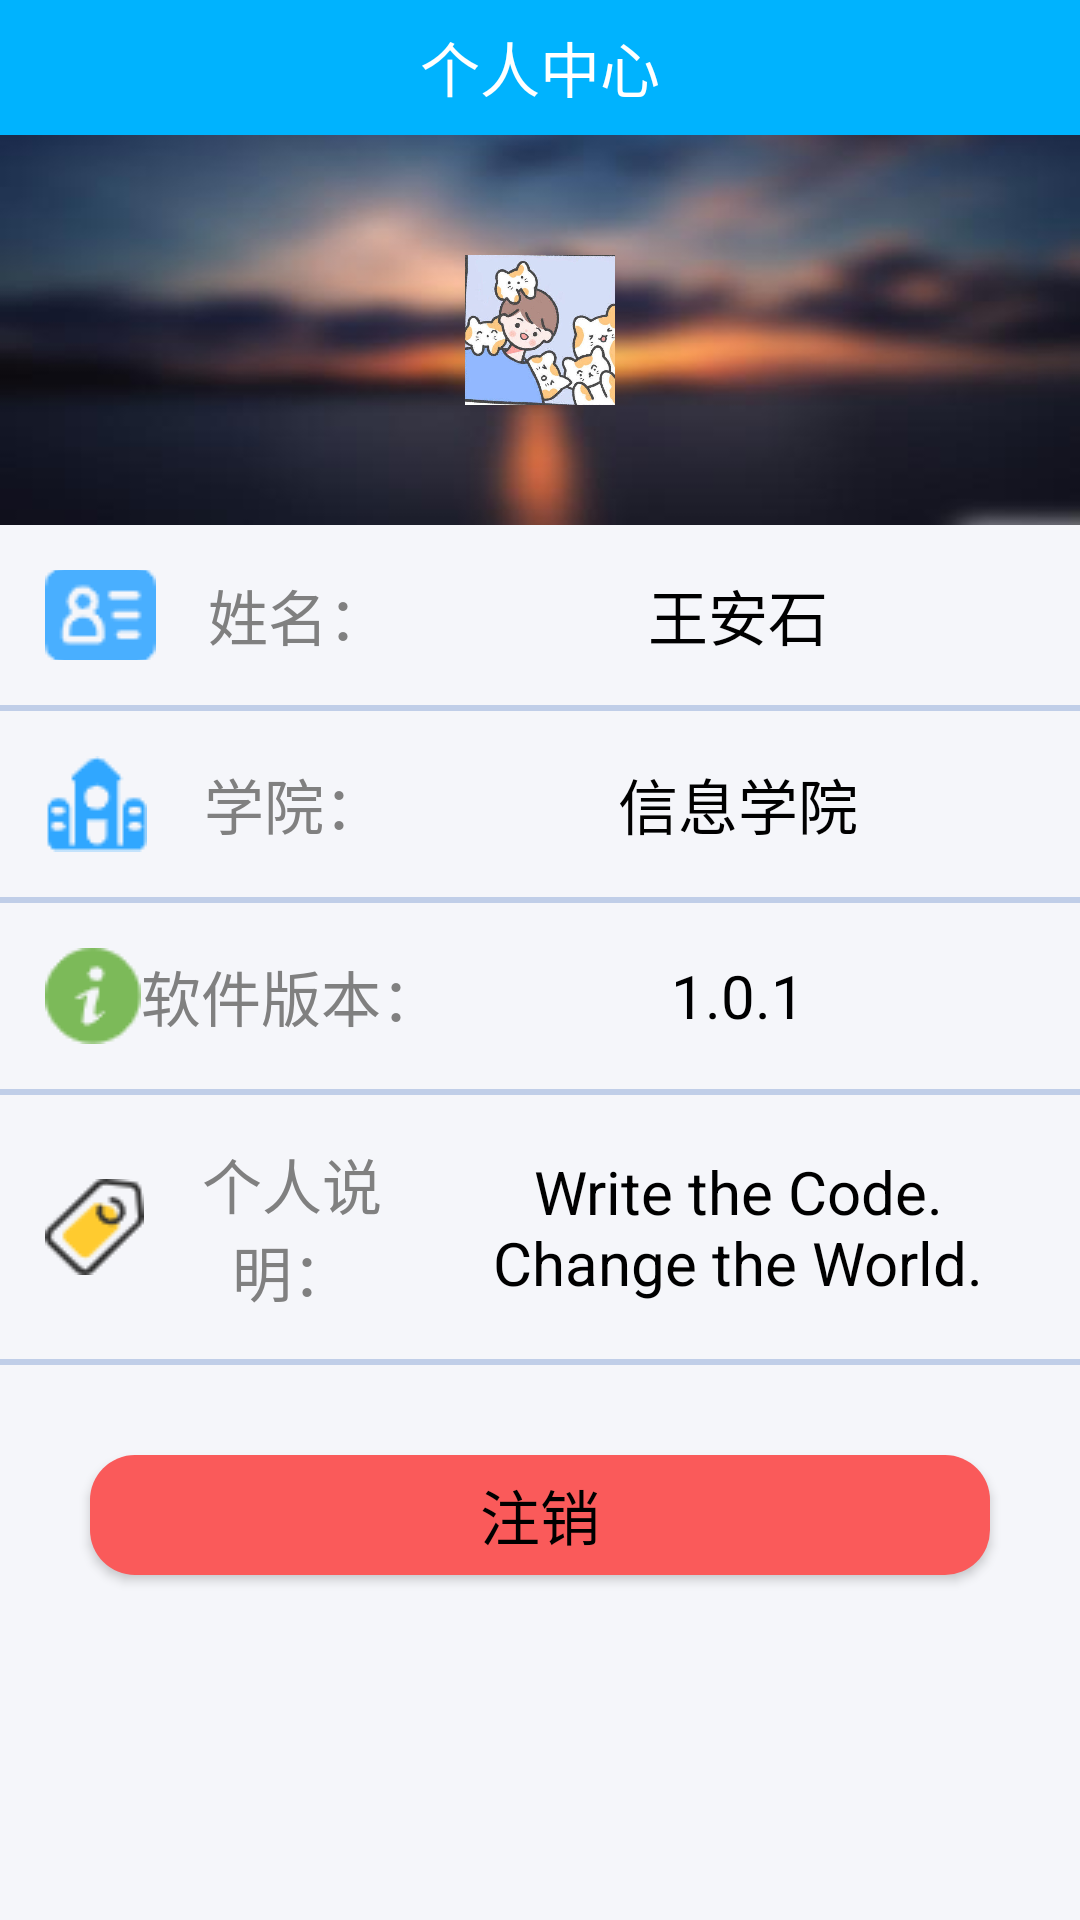

The Android layout XML behind this screen, and the referenced resources:
<!-- AndroidManifest.xml: application theme Theme.AppCompat.Light.NoActionBar -->
<!-- res/layout/fragment_user.xml -->
<?xml version="1.0" encoding="utf-8"?>
<LinearLayout xmlns:android="http://schemas.android.com/apk/res/android"
    xmlns:tools="http://schemas.android.com/tools"
    android:layout_width="match_parent"
    android:layout_height="match_parent"
    android:orientation="vertical"
    tools:context=".UserFragment"
    android:background="@color/QQbgColor">

    <LinearLayout
        android:layout_width="match_parent"
        android:layout_height="45dp"
        android:orientation="horizontal"
        android:background="@color/QQTopColor"
        android:gravity="center_vertical">

        <TextView
            android:layout_width="0dp"
            android:layout_height="40dp"
            android:layout_weight="1"
            android:text="个人中心"
            android:gravity="center"
            android:textColor="@color/white"
            android:textSize="20sp"/>

    </LinearLayout>

    <RelativeLayout
        android:background="@drawable/user_bg"
        android:layout_width="match_parent"
        android:layout_height="130dp">
        <ImageView
            android:layout_centerInParent="true"
            android:layout_width="50dp"
            android:layout_height="50dp"
            android:src="@drawable/header"/>
    </RelativeLayout>



    <LinearLayout
        android:layout_width="match_parent"
        android:layout_height="30dp"
        android:orientation="horizontal"
        android:gravity="center"
        android:layout_margin="15dp"
        android:layout_marginTop="20dp">

        <TextView
            android:layout_width="0dp"
            android:layout_height="match_parent"
            android:layout_weight="0.4"
            android:drawableLeft="@mipmap/p_name"
            android:gravity="center"
            android:text="姓名："
            android:textColor="@color/colorGrayBlack"
            android:textSize="20sp" />

        <TextView
            android:id="@+id/user_name"
            android:layout_width="0dp"
            android:layout_height="wrap_content"
            android:text="王安石"
            android:gravity="center"
            android:layout_weight="0.6"
            android:textSize="20sp"
            android:textColor="@color/black"/>

    </LinearLayout>
    <View
        android:background="@color/colorBg"
        android:layout_width="match_parent"
        android:layout_height="2dp">
    </View>
    <LinearLayout
        android:layout_width="match_parent"
        android:layout_height="wrap_content"
        android:orientation="horizontal"
        android:gravity="center"
        android:layout_margin="15dp"
        android:layout_marginTop="20dp">

        <TextView
            android:layout_width="0dp"
            android:layout_height="wrap_content"
            android:text="学院："
            android:gravity="center"
            android:textSize="20sp"
            android:layout_weight="0.4"
            android:drawableLeft="@mipmap/p_school"
            android:textColor="@color/colorGrayBlack"/>

        <TextView
            android:layout_width="0dp"
            android:layout_height="wrap_content"
            android:text="信息学院"
            android:gravity="center"
            android:layout_weight="0.6"
            android:textSize="20sp"
            android:textColor="@color/black"/>

    </LinearLayout>
    <View
        android:background="@color/colorBg"
        android:layout_width="match_parent"
        android:layout_height="2dp">
    </View>
    <LinearLayout
        android:layout_width="match_parent"
        android:layout_height="wrap_content"
        android:orientation="horizontal"
        android:gravity="center"
        android:layout_margin="15dp"
        android:layout_marginTop="20dp">

        <TextView
            android:layout_width="0dp"
            android:layout_height="wrap_content"
            android:text="软件版本："
            android:gravity="center"
            android:drawableLeft="@mipmap/p_version"
            android:textSize="20sp"
            android:layout_weight="0.4"
            android:textColor="@color/colorGrayBlack"/>

        <TextView
            android:layout_width="0dp"
            android:layout_height="wrap_content"
            android:text="1.0.1"
            android:gravity="center"
            android:layout_weight="0.6"
            android:textSize="20sp"
            android:textColor="@color/black"/>

    </LinearLayout>
    <View
        android:background="@color/colorBg"
        android:layout_width="match_parent"
        android:layout_height="2dp">
    </View>
    <LinearLayout
    android:layout_width="match_parent"
    android:layout_height="wrap_content"
    android:orientation="horizontal"
    android:gravity="center"
        android:layout_margin="15dp"
    android:layout_marginTop="10dp">

    <TextView
        android:layout_width="0dp"
        android:layout_height="wrap_content"
        android:text="个人说明："
        android:gravity="center"
        android:textSize="20sp"
        android:layout_weight="0.4"
        android:drawableLeft="@mipmap/p_edit"
        android:textColor="@color/colorGrayBlack"/>

    <TextView
        android:layout_width="0dp"
        android:layout_height="wrap_content"
        android:text="Write the Code. Change the World."
        android:gravity="center"
        android:layout_weight="0.6"
        android:textSize="20sp"
        android:textColor="@color/black"/>

</LinearLayout>
    <View
        android:background="@color/colorBg"
        android:layout_width="match_parent"
        android:layout_height="2dp">
    </View>
    <Button
        android:id="@+id/user_logout"
        android:layout_width="match_parent"
        android:layout_height="40dp"
        android:background="@drawable/ripple_logout"
        android:text="注销"
        android:layout_margin="30dp"
        android:textColor="@color/black"
        android:paddingLeft="20dp"
        android:paddingRight="20dp"
        android:textSize="20sp"
        android:gravity="center"
        android:layout_marginTop="20dp"/>

</LinearLayout>
<!-- resources referenced by this layout -->
<resources>
  <color name="QQTopColor">#00B3FE</color>
  <color name="QQbgColor">#F5F6FA</color>
  <color name="black">#FF000000</color>
  <color name="colorBg">#C0CEE8</color>
  <color name="colorGrayBlack">#808080</color>
  <color name="white">#FFFFFFFF</color>
  <!-- drawable header: jpg bitmap (drawable, 100741 bytes) -->
  <!-- drawable ripple_logout (drawable) -->
  <?xml version="1.0" encoding="utf-8"?>
  <ripple xmlns:android="http://schemas.android.com/apk/res/android"
      android:color="#22000000">
  
      <item android:drawable="@drawable/shape_logout"/>
  
  </ripple>
  <!-- drawable user_bg: jpg bitmap (drawable, 8353 bytes) -->
  <!-- mipmap p_edit: png bitmap (mipmap-mdpi, 1614 bytes) -->
  <!-- mipmap p_name: png bitmap (mipmap-mdpi, 774 bytes) -->
  <!-- mipmap p_school: png bitmap (mipmap-mdpi, 898 bytes) -->
  <!-- mipmap p_version: png bitmap (mipmap-mdpi, 1051 bytes) -->
  <!-- drawable shape_logout (drawable) -->
  <?xml version="1.0" encoding="utf-8"?>
  <shape xmlns:android="http://schemas.android.com/apk/res/android"
      android:shape="rectangle">
  
      <solid
          android:color="@color/colorRefuse"/>
  
      <corners
          android:radius="15dp"/>
  
  </shape>
  <color name="colorRefuse">#FA5A5A</color>
</resources>
